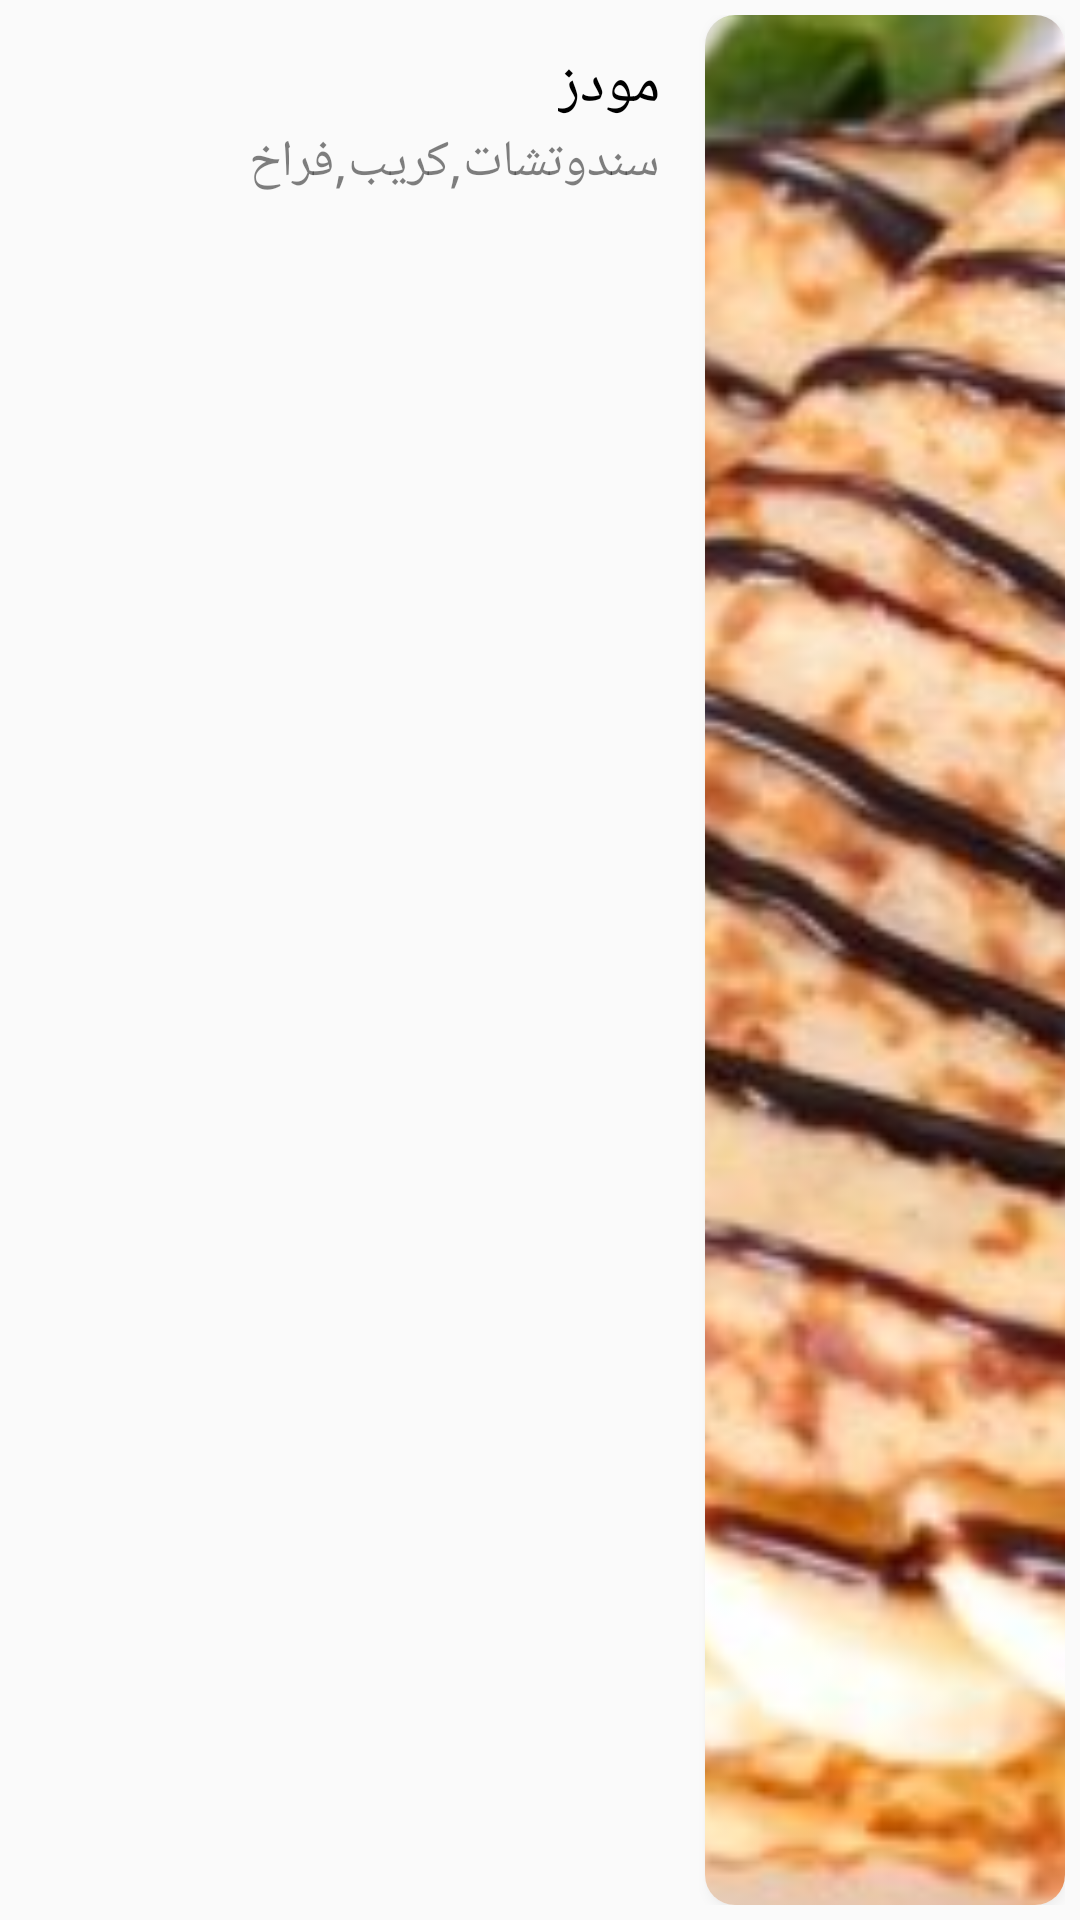

This screen was rendered from an Android layout file. Write that file and the resources it references.
<!-- AndroidManifest.xml: application theme Theme.Firebasedemo -->
<!-- res/layout/shop.xml -->
<?xml version="1.0" encoding="utf-8"?>
<RelativeLayout xmlns:android="http://schemas.android.com/apk/res/android"
    android:layout_width="match_parent"
    android:layout_height="100dp"
    android:layout_marginBottom="15dp"
    android:layout_margin="2dp"
    android:padding="5dp"
    android:background="?android:attr/selectableItemBackground"
    xmlns:app="http://schemas.android.com/apk/res-auto">

    <androidx.cardview.widget.CardView
        android:id="@+id/card_image_shop"
        android:layout_width="120dp"
        android:layout_height="match_parent"
        android:layout_alignParentTop="true"
        android:layout_alignParentRight="true"
        android:outlineSpotShadowColor="@color/Gray"
        android:outlineAmbientShadowColor="@color/Gray"

        android:layout_alignParentBottom="true"
        android:layout_marginTop="0dp"
        android:layout_marginEnd="0dp"


        app:cardCornerRadius="10dp"
        android:layout_marginBottom="0dp">
        <ImageView
            android:id="@+id/image_shop"
            android:layout_width="match_parent"
            android:layout_height="match_parent"
            android:scaleType="centerCrop"

            android:src="@drawable/crepe" />
    </androidx.cardview.widget.CardView>


    <TextView
        android:id="@+id/name_shop"
        android:layout_width="wrap_content"
        android:layout_height="wrap_content"
        android:layout_alignParentTop="true"
        android:layout_marginTop="10dp"
        android:layout_marginRight="15dp"
        android:layout_toLeftOf="@+id/card_image_shop"
        android:fontFamily="@font/fairuz_bold"
        android:text="مودز"
        android:textColor="@color/black"
        android:textSize="20dp" />

    <TextView
        android:id="@+id/label_shop"
        android:layout_width="wrap_content"
        android:layout_height="wrap_content"
        android:layout_below="@+id/name_shop"
        android:layout_alignRight="@+id/name_shop"
        android:layout_marginTop="0dp"
        android:layout_marginEnd="0dp"
        android:fontFamily="@font/s"

        android:text="سندوتشات,كريب,فراخ"
        android:textColor="@color/black"
        android:alpha="0.5"
        android:textSize="17dp" />

</RelativeLayout>
<!-- resources referenced by this layout -->
<resources>
  <color name="Gray">#C0C0C0</color>
  <color name="black">#FF000000</color>
  <!-- drawable crepe: jpg bitmap (drawable-v24, 43880 bytes) -->
  <style name="Theme.Firebasedemo" parent="Theme.AppCompat.Light.NoActionBar">
          
          <item name="colorPrimary">@color/Orange</item>
          <item name="colorPrimaryVariant">@color/Orange</item>
          <item name="colorOnPrimary">@color/Orange</item>
          
          <item name="colorSecondary">@color/Orange</item>
          <item name="colorSecondaryVariant">@color/Orange</item>
          <item name="colorOnSecondary">@color/Orange</item>
          
          <item name="android:statusBarColor" tools:targetApi="l">?attr/colorPrimaryVariant</item>
          
      </style>
  <color name="Orange">#FF9F00</color>
</resources>
